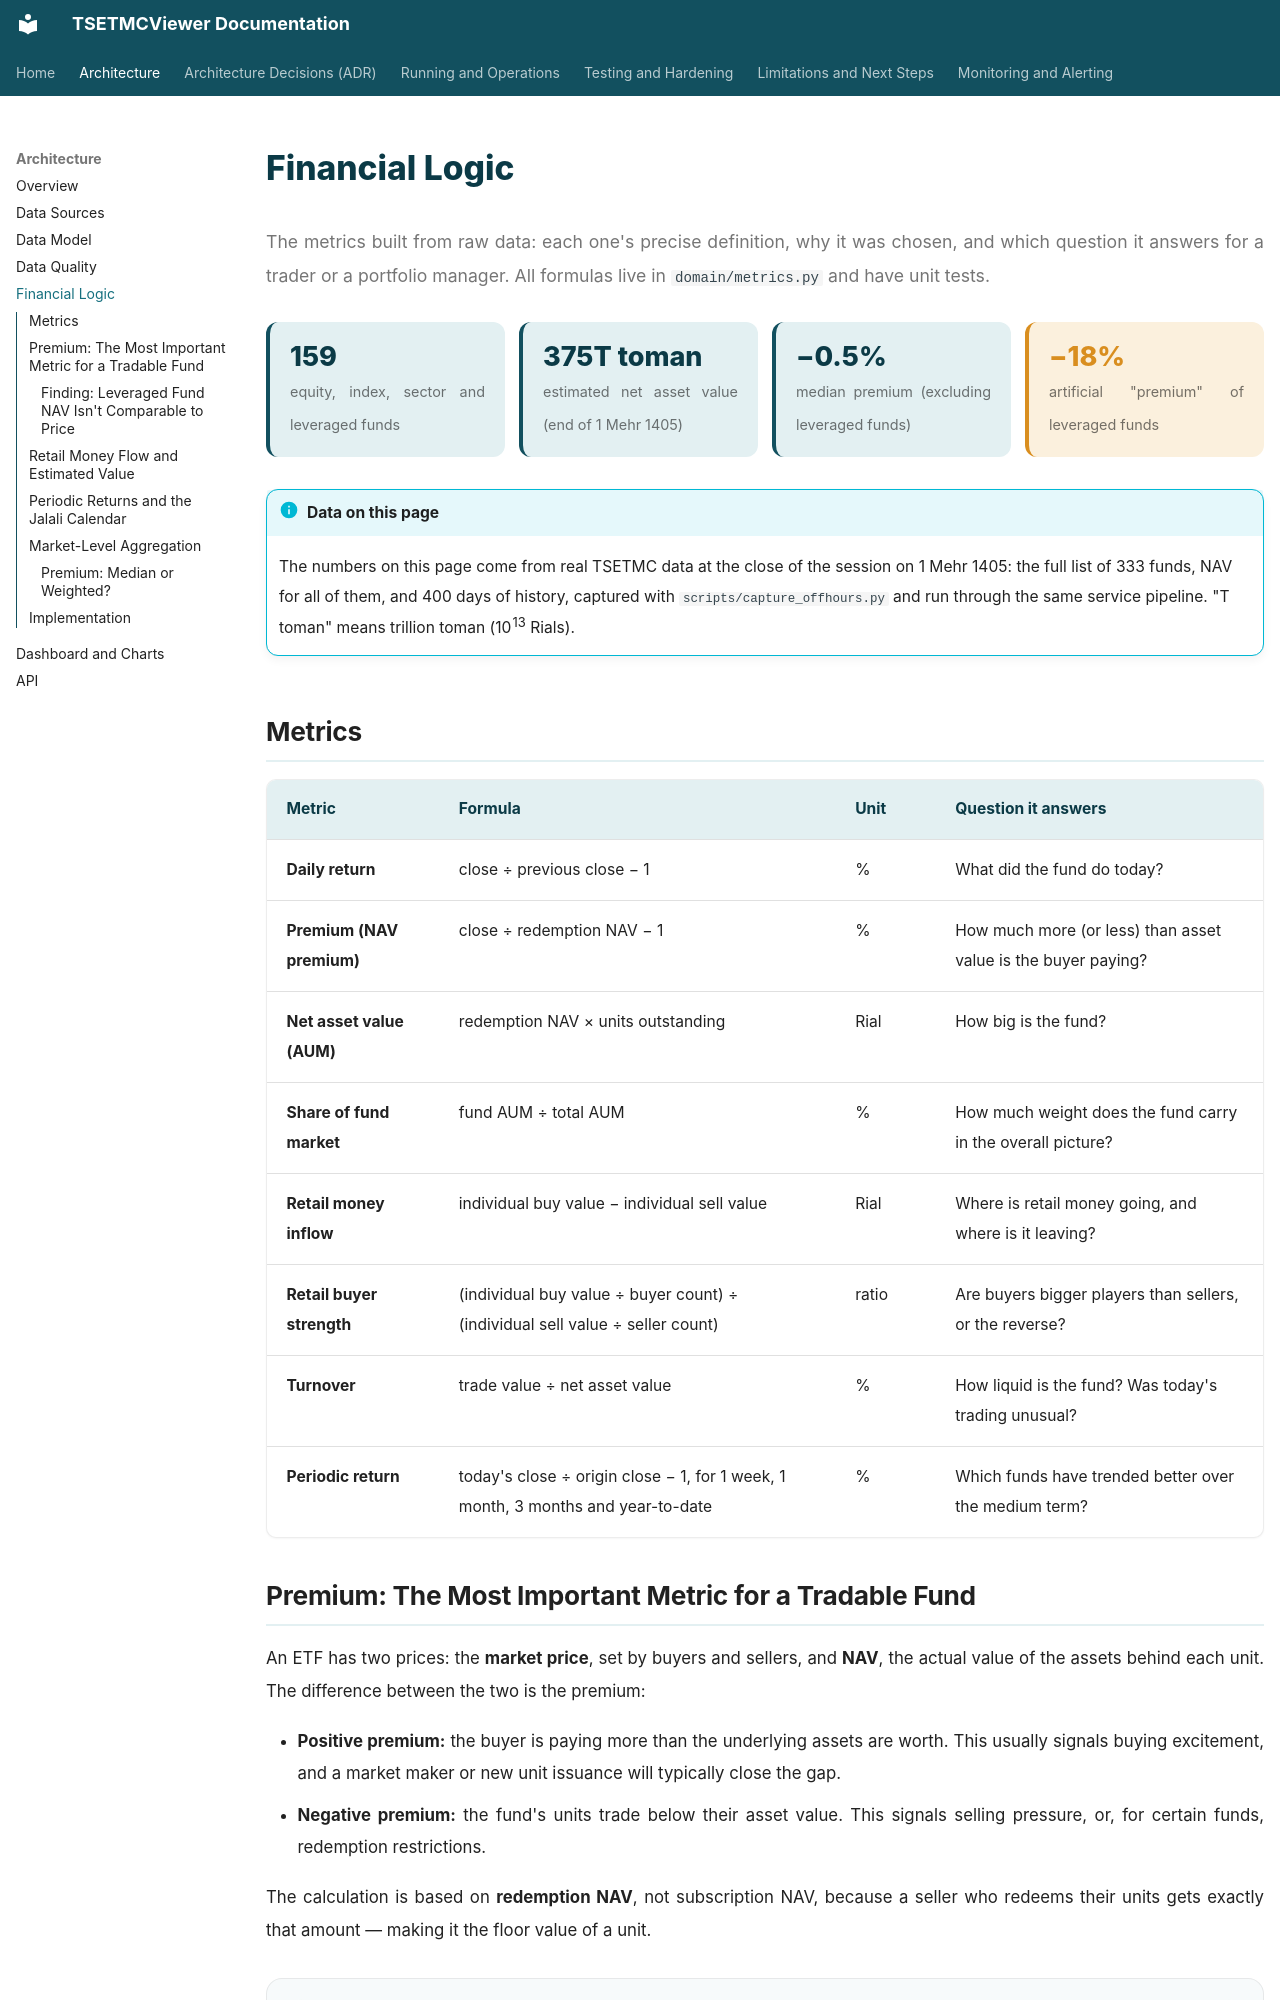

repository: pooyatfn/TSETMCViewer · page: 05-financial-logic.html · generator: mkdocs

# Financial Logic

<p class="lead">The metrics built from raw data: each one's precise definition, why it was chosen, and which question it answers for a trader or a portfolio manager. All formulas live in <code>domain/metrics.py</code> and have unit tests.</p>

<div class="kpis">
  <div class="kpi"><b>159</b><span>equity, index, sector and leveraged funds</span></div>
  <div class="kpi"><b>375T toman</b><span>estimated net asset value (end of 1 Mehr 1405)</span></div>
  <div class="kpi"><b>−0.5%</b><span>median premium (excluding leveraged funds)</span></div>
  <div class="kpi warn"><b>−18%</b><span>artificial "premium" of leveraged funds</span></div>
</div>

!!! info "Data on this page"
    The numbers on this page come from real TSETMC data at the close of the session on 1 Mehr 1405: the full list of 333 funds, NAV for all of them, and 400 days of history, captured with `scripts/capture_offhours.py` and run through the same service pipeline. "T toman" means trillion toman (10<sup>13</sup> Rials).

## Metrics

| Metric | Formula | Unit | Question it answers |
|---|---|---|---|
| **Daily return** | close ÷ previous close − 1 | % | What did the fund do today? |
| **Premium (NAV premium)** | close ÷ redemption NAV − 1 | % | How much more (or less) than asset value is the buyer paying? |
| **Net asset value (AUM)** | redemption NAV × units outstanding | Rial | How big is the fund? |
| **Share of fund market** | fund AUM ÷ total AUM | % | How much weight does the fund carry in the overall picture? |
| **Retail money inflow** | individual buy value − individual sell value | Rial | Where is retail money going, and where is it leaving? |
| **Retail buyer strength** | (individual buy value ÷ buyer count) ÷ (individual sell value ÷ seller count) | ratio | Are buyers bigger players than sellers, or the reverse? |
| **Turnover** | trade value ÷ net asset value | % | How liquid is the fund? Was today's trading unusual? |
| **Periodic return** | today's close ÷ origin close − 1, for 1 week, 1 month, 3 months and year-to-date | % | Which funds have trended better over the medium term? |
